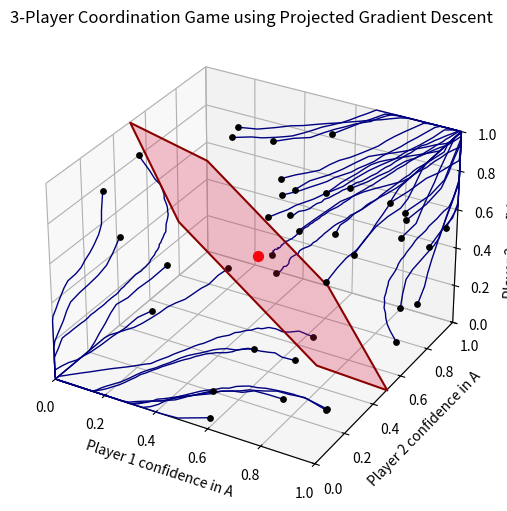

The matplotlib source for this figure:
import random
import math
import matplotlib.pyplot as plt
import numpy as np
from mpl_toolkits.mplot3d.art3d import Poly3DCollection

# Fixed function name to match your loop call and added the matrices as arguments
def simulate_pgd(p1_start_chance, p2_start_chance, p3_start_chance, matrix_p1, matrix_p2, matrix_p3, learning_rate=0.1, iterations=1000):
    noise_level = 0.1

    p1_confidence_A = p1_start_chance
    p2_confidence_A = p2_start_chance
    p3_confidence_A = p3_start_chance

    plot_history = []

    for i in range(iterations):

        # Robbins-Monro step size
        learning_speed = learning_rate / math.sqrt(i + 1)

        # p(B) = 1 - p(A)
        p1_confidence_B = 1 - p1_confidence_A
        p2_confidence_B = 1 - p2_confidence_A
        p3_confidence_B = 1 - p3_confidence_A

        plot_history.append((p1_confidence_A, p2_confidence_A, p3_confidence_A))

        reward_1_A = (p2_confidence_A * p3_confidence_A) * matrix_p1[0][0] + (p2_confidence_B * p3_confidence_B) * matrix_p1[0][1]
        reward_1_B = (p2_confidence_A * p3_confidence_A) * matrix_p1[1][0] + (p2_confidence_B * p3_confidence_B) * matrix_p1[1][1]

        reward_2_A = (p1_confidence_A * p3_confidence_A) * matrix_p2[0][0] + (p1_confidence_B * p3_confidence_B) * matrix_p2[0][1]
        reward_2_B = (p1_confidence_A * p3_confidence_A) * matrix_p2[1][0] + (p1_confidence_B * p3_confidence_B) * matrix_p2[1][1]

        reward_3_A = (p1_confidence_A * p2_confidence_A) * matrix_p3[0][0] + (p1_confidence_B * p2_confidence_B) * matrix_p3[0][1]
        reward_3_B = (p1_confidence_A * p2_confidence_A) * matrix_p3[1][0] + (p1_confidence_B * p2_confidence_B) * matrix_p3[1][1]

        # Noise
        reward_1_A += random.uniform(-noise_level, noise_level)
        reward_1_B += random.uniform(-noise_level, noise_level)
        reward_2_A += random.uniform(-noise_level, noise_level)
        reward_2_B += random.uniform(-noise_level, noise_level)
        reward_3_A += random.uniform(-noise_level, noise_level)
        reward_3_B += random.uniform(-noise_level, noise_level)

        # Gradient update
        p1_confidence_A += learning_speed * (reward_1_A - reward_1_B)
        p2_confidence_A += learning_speed * (reward_2_A - reward_2_B)
        p3_confidence_A += learning_speed * (reward_3_A - reward_3_B)

        # Projection step back into [0,1]
        p1_confidence_A = max(0, min(1, p1_confidence_A))
        p2_confidence_A = max(0, min(1, p2_confidence_A))
        p3_confidence_A = max(0, min(1, p3_confidence_A))

        # Break if all players have completely converged to a consensus
        if ((p1_confidence_A == 1 and p2_confidence_A == 1 and p3_confidence_A == 1) or
                (p1_confidence_A == 0 and p2_confidence_A == 0 and p3_confidence_A == 0)):
            break

    return plot_history

payoff_matrix_p1 = [
    [1, 0],
    [0, 1]
]

payoff_matrix_p2 = payoff_matrix_p1
payoff_matrix_p3 = payoff_matrix_p1

# Generate random 3D test scenarios
test_scenarios = []
for i in range(40):
    p1 = random.uniform(0, 1)
    p2 = random.uniform(0, 1)
    p3 = random.uniform(0, 1)
    test_scenarios.append((p1, p2, p3))

# Graphics Setup
fig = plt.figure(figsize=(8, 6))
ax = fig.add_subplot(111, projection='3d')

for p1, p2, p3 in test_scenarios:
    history = simulate_pgd(p1, p2, p3, payoff_matrix_p1, payoff_matrix_p2, payoff_matrix_p3)

    x = [h[0] for h in history]
    y = [h[1] for h in history]
    z = [h[2] for h in history]

    ax.plot(x, y, z, color="navy", linewidth=1)
    ax.scatter(p1, p2, p3, color='black', s=15, zorder=3)

# Labeling axes for 3 players
ax.set_xlabel("Player 1 confidence in A")
ax.set_ylabel("Player 2 confidence in A")
ax.set_zlabel("Player 3 confidence in A")

plt.title("3-Player Coordination Game using Projected Gradient Descent")

ax.set_xlim(0, 1)
ax.set_ylim(0, 1)
ax.set_zlim(0, 1)

# Unstable equilibrium point at the center (0.5, 0.5, 0.5)
ax.scatter([0.5], [0.5], [0.5], color='red', s=50)

def calculate_plane_polygon(A, B, C, D):
    points = []

    for y in [0, 1]:
        for z in [0, 1]:
            if abs(A) > 1e-12:
                x = (D - B*y - C*z) / A
                if 0 <= x <= 1:
                    points.append([x, y, z])

    for x in [0, 1]:
        for z in [0, 1]:
            if abs(B) > 1e-12:
                y = (D - A*x - C*z) / B
                if 0 <= y <= 1:
                    points.append([x, y, z])

    for x in [0, 1]:
        for y in [0, 1]:
            if abs(C) > 1e-12:
                z = (D - A*x - B*y) / C
                if 0 <= z <= 1:
                    points.append([x, y, z])

    unique_points = np.unique(np.round(points, 5), axis=0)

    centroid = np.mean(unique_points, axis=0)

    normal = np.array([A, B, C])
    normal /= np.linalg.norm(normal)

    if abs(normal[0]) < 0.9:
        v1 = np.cross(normal, [1, 0, 0])
    else:
        v1 = np.cross(normal, [0, 1, 0])

    v1 /= np.linalg.norm(v1)
    v2 = np.cross(normal, v1)

    angles = [
        np.arctan2(np.dot(p - centroid, v2),
                   np.dot(p - centroid, v1))
        for p in unique_points
    ]

    return unique_points[np.argsort(angles)].tolist()


def detect_attractor(final_state, threshold=0.5):
    return sum(final_state) > 3 * threshold


def compute_separatrix_plane(matrix_p1, matrix_p2, matrix_p3,
                              n_probes=250,
                              bisection_steps=15,
                              learning_rate=0.1,
                              iters=2000):

    def final_state(p1, p2, p3):
        hist = simulate_pgd(
            p1, p2, p3,
            matrix_p1, matrix_p2, matrix_p3,
            learning_rate=learning_rate,
            iterations=iters
        )
        return hist[-1]

    def in_basin_A(p):
        return detect_attractor(final_state(*p))

    boundary_pts = []

    attempts = 0
    while len(boundary_pts) < n_probes and attempts < n_probes * 10:
        attempts += 1

        a = np.random.uniform(0.05, 0.95, 3)
        b = np.random.uniform(0.05, 0.95, 3)

        ba = in_basin_A(a)
        bb = in_basin_A(b)

        if ba == bb:
            continue

        lo, hi = a.copy(), b.copy()
        lo_basin = ba

        for _ in range(bisection_steps):
            mid = (lo + hi) / 2.0

            if in_basin_A(mid) == lo_basin:
                lo = mid
            else:
                hi = mid

        boundary_pts.append((lo + hi) / 2.0)

    pts = np.array(boundary_pts)

    centroid = pts.mean(axis=0)

    _, _, Vt = np.linalg.svd(pts - centroid)
    normal = Vt[-1]

    D = np.dot(normal, centroid)

    A, B, C = normal

    return A, B, C, D, pts



print("Computing empirical separatrix...")

A_sep, B_sep, C_sep, D_sep, sep_pts = compute_separatrix_plane(
    payoff_matrix_p1,
    payoff_matrix_p2,
    payoff_matrix_p3,
    n_probes=250,
    bisection_steps=15,
    iters=2000
)
# Normalize for prettier printing

largest = max(abs(A_sep), abs(B_sep), abs(C_sep))

A_sep /= largest
B_sep /= largest
C_sep /= largest
D_sep /= largest

# Make first nonzero coefficient positive
if A_sep < 0:
    A_sep *= -1
    B_sep *= -1
    C_sep *= -1
    D_sep *= -1

print(
    f"Plane: "
    f"{A_sep:.4f}x + {B_sep:.4f}y + {C_sep:.4f}z = {D_sep:.4f}"
)

vertices = calculate_plane_polygon(
    A_sep,
    B_sep,
    C_sep,
    D_sep
)

if vertices:
    separatrix = Poly3DCollection(
        [vertices],
        alpha=0.25,
        facecolors='crimson',
        edgecolors='darkred',
        linewidths=1.5
    )

    separatrix.set_label("Empirical Separatrix")
    ax.add_collection3d(separatrix)

plt.grid(True)
plt.show()
